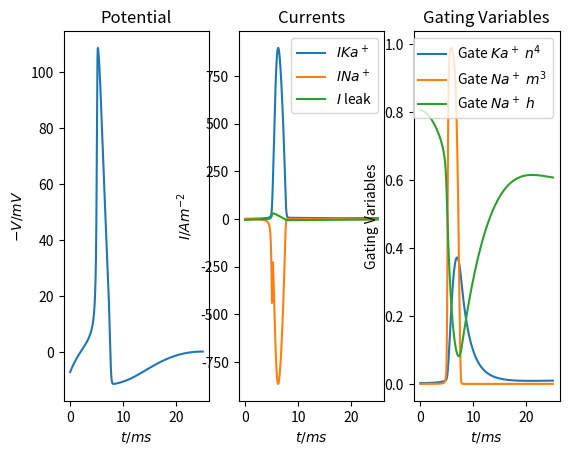

Python code for this plot:
# -*- coding: utf-8 -*-

import numpy as np
import matplotlib.pyplot as plt


ALPHA = {
    'n' :   lambda V: .01 * (V - 10.) / (1. - np.exp((10. - V) / 10.)),
    'm' :   lambda V: .1 * (V - 25.) / (1. - np.exp((25. - V) / 10.)),
    'h' :   lambda V: .07 * np.exp(-V / 20.)
}

BETA = {
    'n' :   lambda V: .125 * np.exp(-V / 80.),
    'm' :   lambda V: 4. * np.exp(-V / 18.),
    'h' :   lambda V: 1. / (1. + np.exp((30. - V) / 10.))
}


def I_K(V, n):
    return 36. * n**4 * (V + 12)

def I_Na(V, m, h):
    return 120. * m**3 * h * (V - 115)

def I_l(V):
    return .3 * (V - 10)


def gate(f, V, name):
    """gating variable according to
        f_n+1 = f_n + dt * gate(f_n)
    where f in {n, m, h}

    params
    ======
    f   :   current value of gating variable
    V   :   current value of potential
    name:   name of gating variable, used as key for ALPHA and BETA

    returns
    =======
    gate(f) = alpha * (1 - f) - beta * f
    """
    return ALPHA[name](V) * (1. - f) - BETA[name](V) * f


def VG(V, n, m, h, Ip=0):
    """action potential according to
        V_n+1 = V_n + dt * VG(V)

    params
    ======
    V       :   current value of action potential
    n, m, h :   current values of gating variables (to compute currents)
    Ip      :   source (ion pumps) current at current time

    returns
    =======
    VG(V, n, m, h) = -1/c * (sum I_s(V, n, m, h))
    """
    c = 1.
    return -(I_K(V, n) + I_Na(V, m, h) + I_l(V) - Ip) / c


# simulation parameters
#  dt      = 0.055  # max dt for reasonable results
dt      = 0.01
tmax    = 25.
t       = np.arange(0., tmax, dt)
steps   = t.size
Ip      = np.zeros_like(t)
#  Ip[int(20./dt):int(80./dt)] += 10.
V_0 = -7.

# initialize result arrays
V = np.zeros(steps)
n = np.zeros(steps)
m = np.zeros(steps)
h = np.zeros(steps)

# set initial values
# assume gating variables are in initial steady state
V[0] = V_0
for g, key in zip((n, m, h), ('n', 'm', 'h')):
    g[0] = ALPHA[key](V_0) / (ALPHA[key](V_0) + BETA[key](V_0))

# integrate ODEs with Euler steps
for i in range(steps-1):
    V[i+1] = V[i] + dt * VG(V[i], n[i], m[i], h[i], Ip[i])
    for g, key in zip((n, m, h), ('n', 'm', 'h')):
        g[i+1] = g[i] + dt * gate(g[i], V[i], key)


# plotting
plt.figure()
plt.subplot(131,
            title='Potential',
            xlabel=r'$t/ms$', ylabel=r'$-V/mV$')
plt.plot(t, V)

plt.subplot(132,
            title='Currents',
            xlabel=r'$t/ms$', ylabel=r'$I/Am^{-2}$')
plt.plot(t, I_K(V, n),
         t, I_Na(V, m, h),
         t, I_l(V))
plt.legend([r'$I Ka^+$', r'$I Na^+$', r'$I$ leak'],
           loc='upper right')

plt.subplot(133,
            title='Gating Variables',
            xlabel=r'$t/ms$', ylabel='Gating Variables')
plt.plot(t, n**4,
         t, m**3,
         t, h)
plt.legend([r'Gate $Ka^+$ $n^4$', r'Gate $Na^+$ $m^3$', r'Gate $Na^+$ $h$'],
           loc='upper right')


#  vim: set ff=unix tw=79 sw=4 ts=8 et ic ai :
